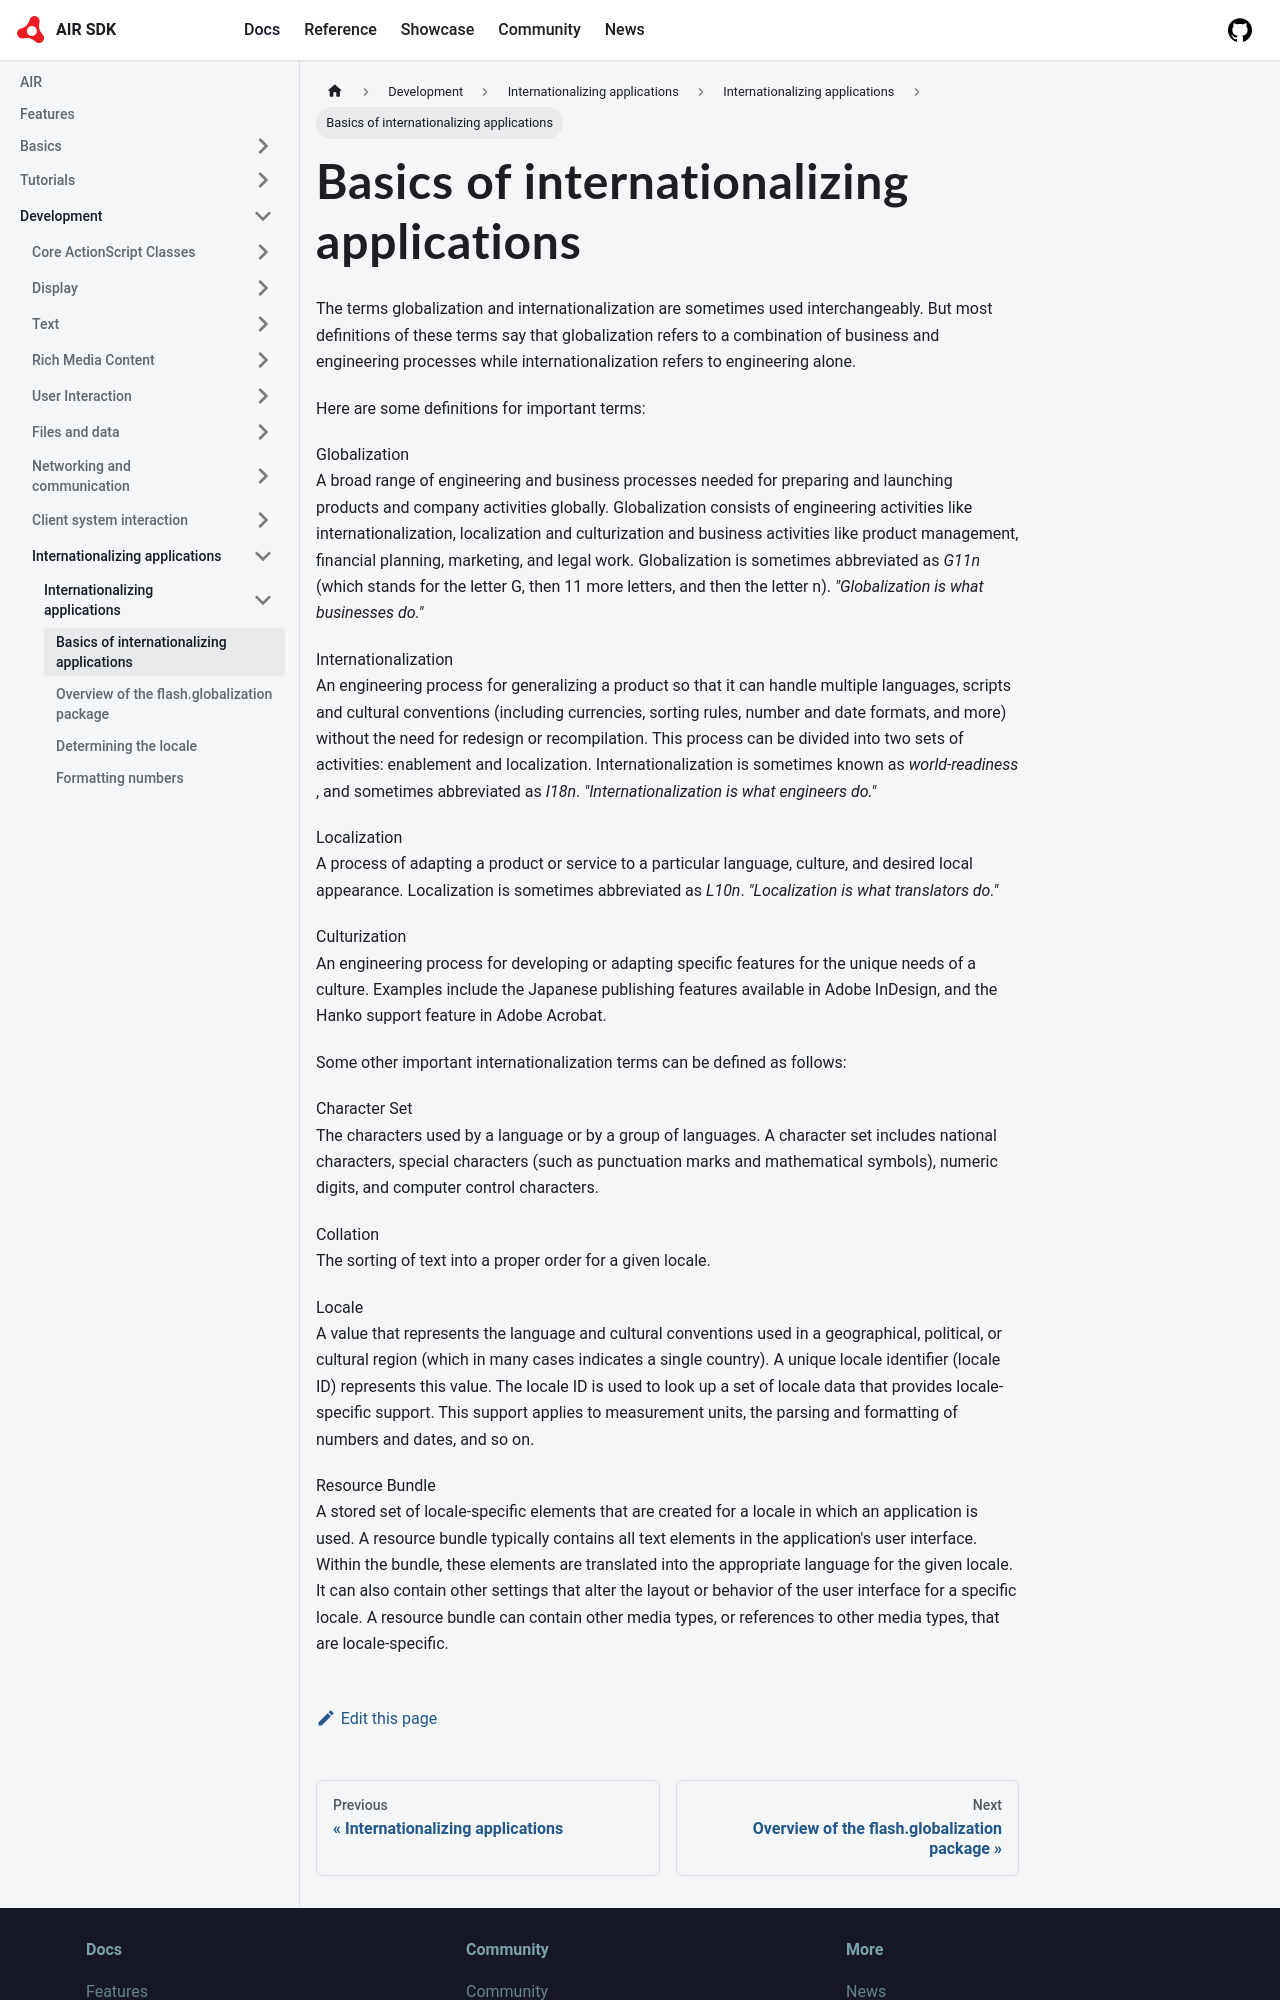

repository: airsdk/airsdk.dev · page: docs/development/internationalizing-applications/internationalizing-applications/basics-of-internationalizing-applications.html · generator: docusaurus

---
sidebar_position: 1
---

# Basics of internationalizing applications

The terms globalization and internationalization are sometimes used
interchangeably. But most definitions of these terms say that globalization
refers to a combination of business and engineering processes while
internationalization refers to engineering alone.

Here are some definitions for important terms:

Globalization  
A broad range of engineering and business processes needed for preparing and
launching products and company activities globally. Globalization consists of
engineering activities like internationalization, localization and culturization
and business activities like product management, financial planning, marketing,
and legal work. Globalization is sometimes abbreviated as _G11n_ (which stands
for the letter G, then 11 more letters, and then the letter n). _"Globalization
is what businesses do."_

Internationalization  
An engineering process for generalizing a product so that it can handle multiple
languages, scripts and cultural conventions (including currencies, sorting
rules, number and date formats, and more) without the need for redesign or
recompilation. This process can be divided into two sets of activities:
enablement and localization. Internationalization is sometimes known as
_world-readiness_ , and sometimes abbreviated as _I18n_. _"Internationalization
is what engineers do."_

Localization  
A process of adapting a product or service to a particular language, culture,
and desired local appearance. Localization is sometimes abbreviated as _L10n_.
_"Localization is what translators do."_

Culturization  
An engineering process for developing or adapting specific features for the
unique needs of a culture. Examples include the Japanese publishing features
available in Adobe InDesign, and the Hanko support feature in Adobe Acrobat.

Some other important internationalization terms can be defined as follows:

Character Set  
The characters used by a language or by a group of languages. A character set
includes national characters, special characters (such as punctuation marks and
mathematical symbols), numeric digits, and computer control characters.

Collation  
The sorting of text into a proper order for a given locale.

Locale  
A value that represents the language and cultural conventions used in a
geographical, political, or cultural region (which in many cases indicates a
single country). A unique locale identifier (locale ID) represents this value.
The locale ID is used to look up a set of locale data that provides
locale-specific support. This support applies to measurement units, the parsing
and formatting of numbers and dates, and so on.
